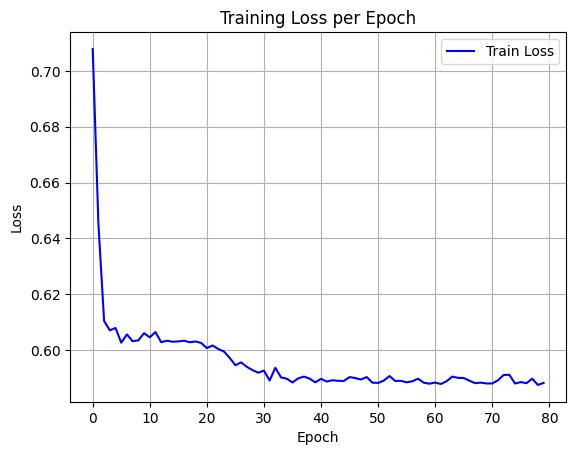

The file beside this chart, header and first rows:
epoch, train_loss
0, 0.7078
1, 0.6453
2, 0.6104
3, 0.6071
4, 0.6079
5, 0.6026
6, 0.6056
7, 0.6032
8, 0.6035
9, 0.606
10, 0.6046
11, 0.6065
12, 0.6028
13, 0.6033
14, 0.603
15, 0.6031
16, 0.6034
17, 0.6028
18, 0.6031
19, 0.6026
20, 0.6007
21, 0.6016
22, 0.6004
23, 0.5995
24, 0.5972
25, 0.5946
26, 0.5956
27, 0.594
28, 0.5928
29, 0.5919
30, 0.5926
31, 0.5891
32, 0.5937
33, 0.5902
34, 0.5898
35, 0.5884
36, 0.5899
37, 0.5905
38, 0.5898
39, 0.5884
40, 0.5897
41, 0.5887
42, 0.5892
43, 0.589
44, 0.5889
45, 0.5903
46, 0.59
47, 0.5895
48, 0.5903
49, 0.5883
50, 0.5882
51, 0.5891
52, 0.5907
53, 0.5889
54, 0.589
55, 0.5885
56, 0.5888
57, 0.5897
58, 0.5883
59, 0.588
... 20 more rows
